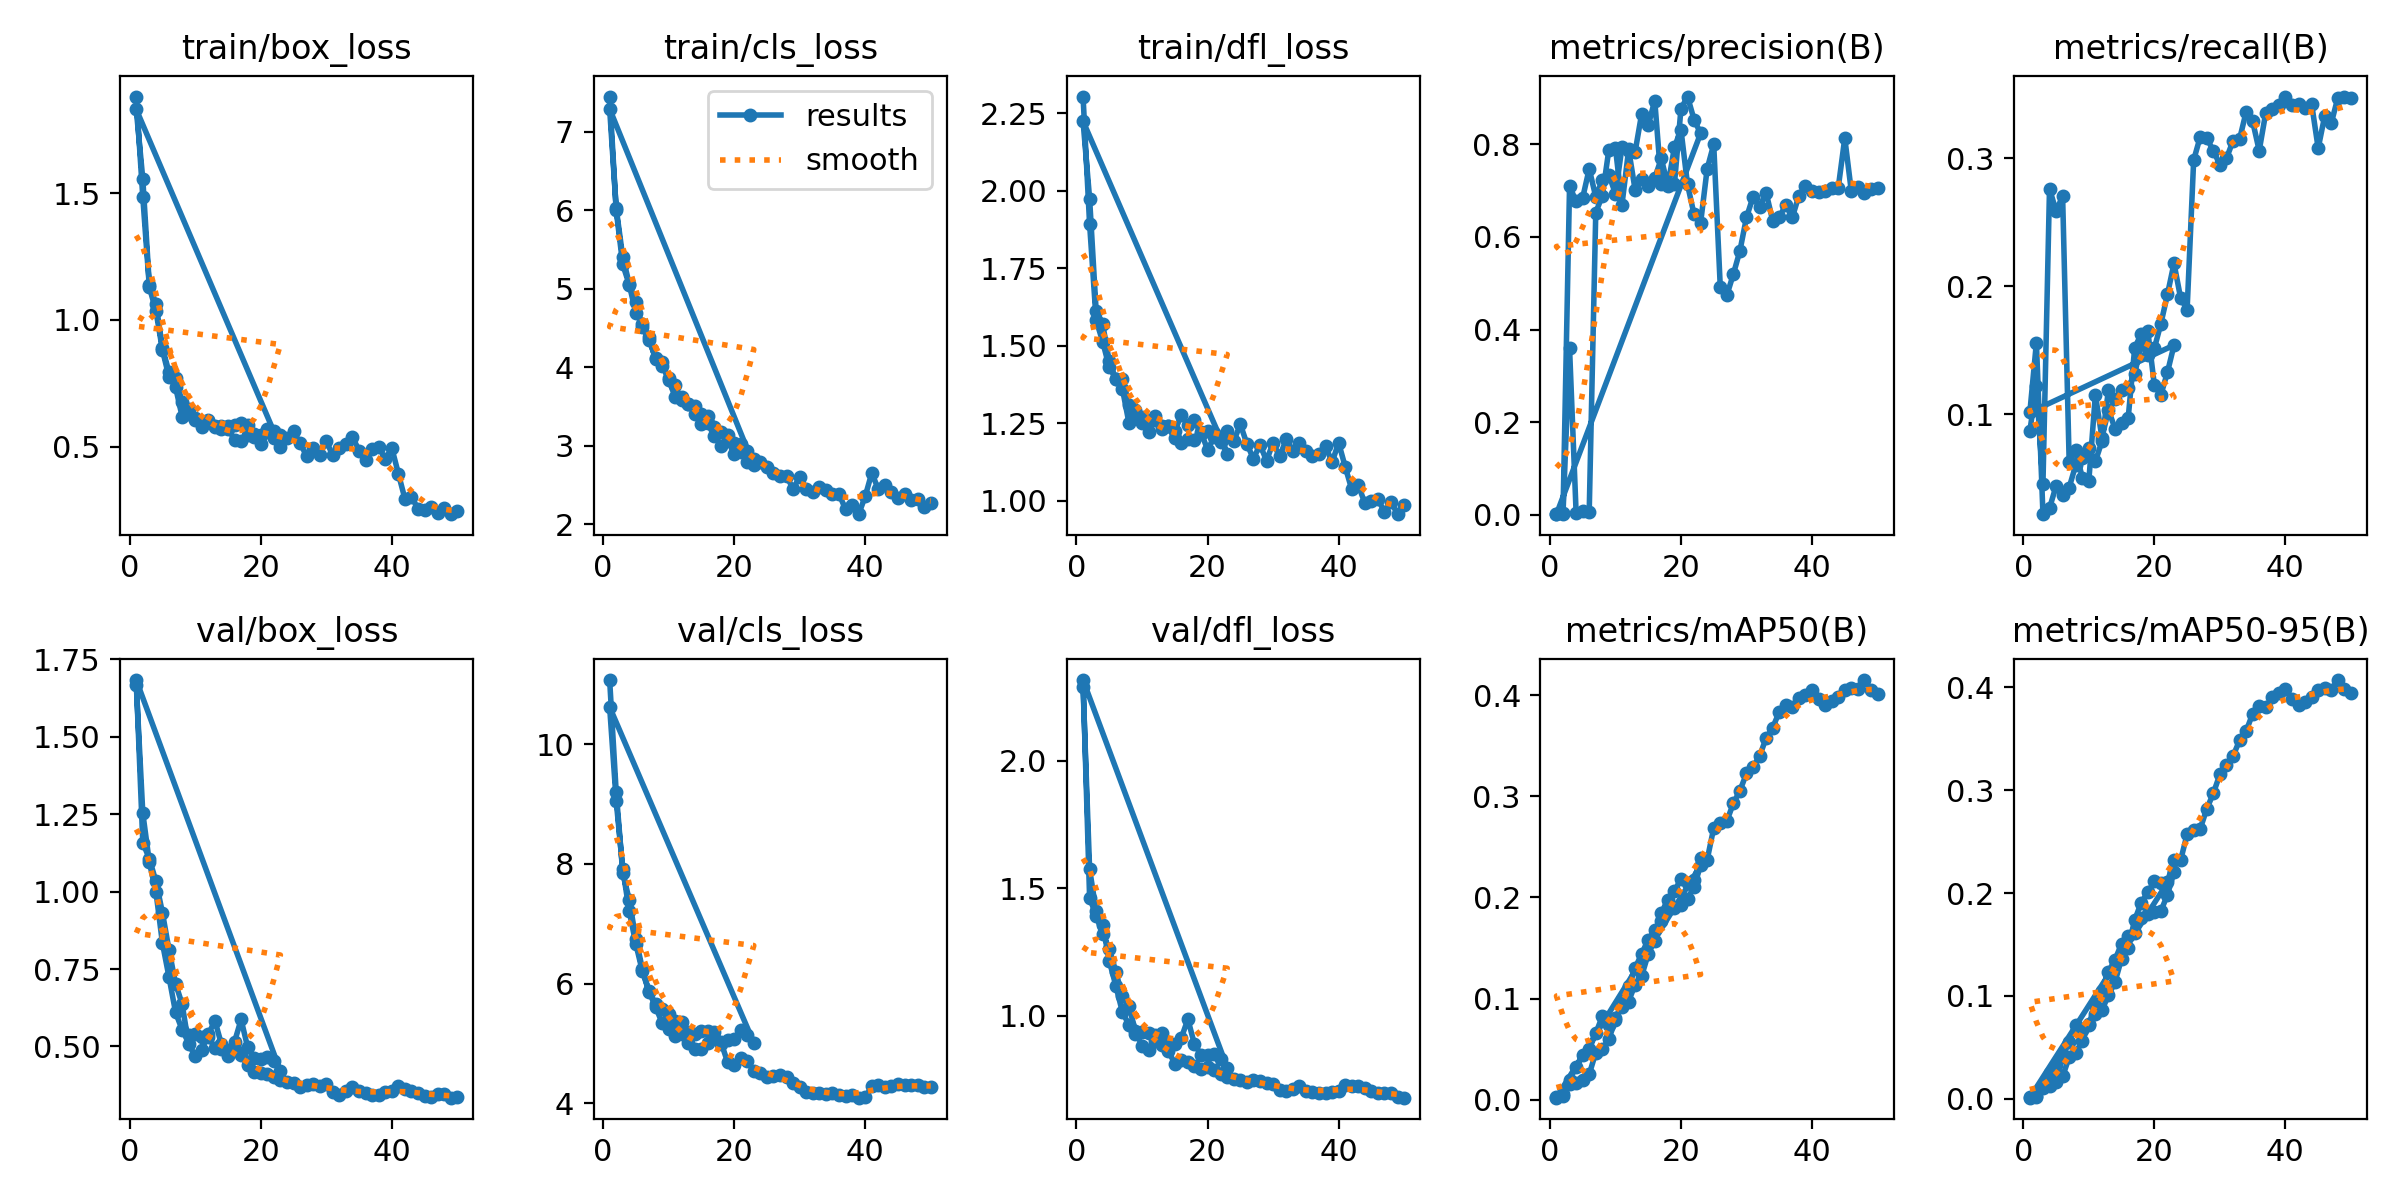

Source data for this figure (header and first rows):
epoch, time, train/box_loss, train/cls_loss, train/dfl_loss, metrics/precision(B), metrics/recall(B), metrics/mAP50(B), metrics/mAP50-95(B), val/box_loss, val/cls_loss, val/dfl_loss, lr/pg0, lr/pg1, lr/pg2
1, 760.1, 1.881, 7.447, 2.303, 0.00115, 0.0871, 0.00213, 0.00116, 1.669, 11.07, 2.289, 1.917e-05, 1.917e-05, 1.917e-05
2, 1494, 1.484, 5.998, 1.892, 0.00224, 0.122, 0.00336, 0.00186, 1.254, 9.198, 1.575, 3.82768e-05, 3.82768e-05, 3.82768e-05
3, 2220, 1.129, 5.308, 1.582, 0.3594, 0.04588, 0.01569, 0.01033, 1.095, 7.854, 1.409, 5.65964e-05, 5.65964e-05, 5.65964e-05
4, 2939, 1.036, 5.049, 1.512, 0.00437, 0.2762, 0.01651, 0.01185, 1, 7.392, 1.357, 6.67826e-05, 6.67826e-05, 6.67826e-05
5, 3655, 0.8803, 4.691, 1.43, 0.00751, 0.2589, 0.0195, 0.0159, 0.8331, 6.747, 1.216, 6.53768e-05, 6.53768e-05, 6.53768e-05
6, 4374, 0.7742, 4.546, 1.393, 0.00639, 0.2704, 0.02505, 0.02163, 0.7239, 6.244, 1.119, 6.3971e-05, 6.3971e-05, 6.3971e-05
7, 5102, 0.7345, 4.382, 1.361, 0.6528, 0.06318, 0.04655, 0.0403, 0.6102, 5.872, 1.016, 6.25652e-05, 6.25652e-05, 6.25652e-05
8, 5817, 0.6179, 4.107, 1.251, 0.689, 0.072, 0.04977, 0.04444, 0.554, 5.663, 0.9654, 6.11594e-05, 6.11594e-05, 6.11594e-05
9, 6542, 0.6499, 4.068, 1.294, 0.7885, 0.05051, 0.06027, 0.05592, 0.536, 5.579, 0.9296, 5.97536e-05, 5.97536e-05, 5.97536e-05
10, 7251, 0.6027, 3.84, 1.252, 0.7926, 0.04806, 0.07836, 0.07269, 0.5403, 5.49, 0.9382, 5.83478e-05, 5.83478e-05, 5.83478e-05
11, 7963, 0.5777, 3.622, 1.221, 0.67, 0.1154, 0.09822, 0.09064, 0.5312, 5.381, 0.9318, 5.6942e-05, 5.6942e-05, 5.6942e-05
12, 8676, 0.6026, 3.62, 1.26, 0.7865, 0.08172, 0.1126, 0.1047, 0.5301, 5.357, 0.926, 5.55362e-05, 5.55362e-05, 5.55362e-05
13, 9400, 0.5753, 3.537, 1.232, 0.7835, 0.1034, 0.1302, 0.1236, 0.4952, 5.199, 0.8857, 5.41304e-05, 5.41304e-05, 5.41304e-05
14, 10113, 0.5689, 3.512, 1.241, 0.8659, 0.08887, 0.144, 0.1351, 0.4916, 5.167, 0.8975, 5.27246e-05, 5.27246e-05, 5.27246e-05
15, 10829, 0.571, 3.283, 1.201, 0.8408, 0.09365, 0.1584, 0.1508, 0.488, 5.217, 0.8889, 5.13188e-05, 5.13188e-05, 5.13188e-05
16, 11555, 0.5269, 3.296, 1.186, 0.8948, 0.09689, 0.1676, 0.1582, 0.515, 5.212, 0.9146, 4.9913e-05, 4.9913e-05, 4.9913e-05
17, 12273, 0.5223, 3.129, 1.198, 0.7152, 0.1519, 0.1769, 0.1609, 0.5871, 5.089, 0.9872, 4.85072e-05, 4.85072e-05, 4.85072e-05
18, 12989, 0.5456, 3.003, 1.195, 0.7116, 0.1629, 0.1884, 0.1757, 0.4977, 4.992, 0.8895, 4.71014e-05, 4.71014e-05, 4.71014e-05
19, 13697, 0.5478, 3.071, 1.22, 0.7137, 0.1651, 0.1893, 0.18, 0.4615, 5.05, 0.8485, 4.56956e-05, 4.56956e-05, 4.56956e-05
20, 14415, 0.5087, 2.893, 1.164, 0.8767, 0.123, 0.1928, 0.182, 0.4596, 5.068, 0.8463, 4.42898e-05, 4.42898e-05, 4.42898e-05
21, 15127, 0.5556, 2.921, 1.204, 0.9034, 0.1153, 0.1986, 0.1824, 0.4669, 5.218, 0.8518, 4.2884e-05, 4.2884e-05, 4.2884e-05
22, 15851, 0.5601, 2.929, 1.207, 0.8536, 0.1329, 0.2106, 0.1983, 0.4532, 5.138, 0.8334, 4.14782e-05, 4.14782e-05, 4.14782e-05
23, 16563, 0.4983, 2.752, 1.151, 0.8237, 0.1541, 0.2317, 0.2201, 0.42, 5.012, 0.7981, 4.00724e-05, 4.00724e-05, 4.00724e-05
1, 781.3, 1.83, 7.29, 2.224, 0.00098, 0.1016, 0.00193, 0.00096, 1.683, 10.62, 2.315, 1.917e-05, 1.917e-05, 1.917e-05
2, 1561, 1.555, 6.021, 1.974, 0.00452, 0.156, 0.00599, 0.00233, 1.158, 9.051, 1.464, 3.82768e-05, 3.82768e-05, 3.82768e-05
3, 2322, 1.136, 5.404, 1.611, 0.7099, 0.02205, 0.01983, 0.01116, 1.106, 7.915, 1.392, 5.65964e-05, 5.65964e-05, 5.65964e-05
4, 3076, 1.064, 5.059, 1.568, 0.6767, 0.0267, 0.03237, 0.0246, 1.033, 7.208, 1.321, 6.67826e-05, 6.67826e-05, 6.67826e-05
5, 3806, 0.8885, 4.83, 1.449, 0.6844, 0.04405, 0.044, 0.03265, 0.9316, 6.661, 1.264, 6.53768e-05, 6.53768e-05, 6.53768e-05
6, 4559, 0.7934, 4.507, 1.391, 0.7472, 0.03697, 0.04988, 0.04052, 0.8117, 6.204, 1.173, 6.3971e-05, 6.3971e-05, 6.3971e-05
7, 5299, 0.769, 4.346, 1.391, 0.6865, 0.04285, 0.06555, 0.05549, 0.7031, 5.867, 1.077, 6.25652e-05, 6.25652e-05, 6.25652e-05
8, 6034, 0.676, 4.12, 1.31, 0.7231, 0.06045, 0.08244, 0.0716, 0.6367, 5.615, 1.038, 6.11594e-05, 6.11594e-05, 6.11594e-05
9, 6767, 0.6272, 4.022, 1.27, 0.734, 0.06601, 0.07376, 0.06665, 0.5067, 5.345, 0.9408, 5.97536e-05, 5.97536e-05, 5.97536e-05
10, 7500, 0.6125, 3.858, 1.269, 0.6937, 0.07386, 0.08035, 0.07212, 0.4701, 5.236, 0.8831, 5.83478e-05, 5.83478e-05, 5.83478e-05
11, 8233, 0.5934, 3.768, 1.257, 0.7939, 0.06326, 0.09136, 0.0819, 0.4897, 5.131, 0.8686, 5.6942e-05, 5.6942e-05, 5.6942e-05
12, 8961, 0.6056, 3.58, 1.272, 0.7906, 0.07896, 0.09698, 0.0863, 0.5387, 5.156, 0.9009, 5.55362e-05, 5.55362e-05, 5.55362e-05
13, 9684, 0.5792, 3.528, 1.242, 0.7023, 0.1193, 0.1138, 0.1005, 0.5835, 5.009, 0.935, 5.41304e-05, 5.41304e-05, 5.41304e-05
14, 10428, 0.5809, 3.407, 1.242, 0.7242, 0.1124, 0.1222, 0.1136, 0.5071, 4.906, 0.8635, 5.27246e-05, 5.27246e-05, 5.27246e-05
15, 11153, 0.5795, 3.408, 1.223, 0.7102, 0.1188, 0.144, 0.1362, 0.4681, 4.904, 0.8139, 5.13188e-05, 5.13188e-05, 5.13188e-05
16, 11898, 0.5845, 3.381, 1.277, 0.7273, 0.121, 0.1574, 0.1469, 0.4915, 5.014, 0.829, 4.9913e-05, 4.9913e-05, 4.9913e-05
17, 12622, 0.5945, 3.245, 1.245, 0.7696, 0.1314, 0.1845, 0.1737, 0.4711, 5.185, 0.8199, 4.85072e-05, 4.85072e-05, 4.85072e-05
18, 13361, 0.5838, 3.174, 1.259, 0.7105, 0.1553, 0.198, 0.1907, 0.4393, 5.019, 0.8055, 4.71014e-05, 4.71014e-05, 4.71014e-05
19, 14094, 0.5371, 3.142, 1.214, 0.7937, 0.1462, 0.206, 0.2007, 0.4178, 4.687, 0.7935, 4.56956e-05, 4.56956e-05, 4.56956e-05
20, 14826, 0.5445, 3.038, 1.223, 0.8319, 0.1516, 0.2185, 0.2114, 0.4145, 4.646, 0.8022, 4.42898e-05, 4.42898e-05, 4.42898e-05
21, 15552, 0.5686, 3.019, 1.219, 0.7135, 0.1709, 0.2147, 0.2095, 0.4105, 4.758, 0.7886, 4.2884e-05, 4.2884e-05, 4.2884e-05
22, 16279, 0.5354, 2.788, 1.189, 0.6486, 0.1938, 0.217, 0.2108, 0.4008, 4.701, 0.7729, 4.14782e-05, 4.14782e-05, 4.14782e-05
23, 17000, 0.5456, 2.836, 1.226, 0.6306, 0.218, 0.2391, 0.2324, 0.3904, 4.547, 0.7625, 4.00724e-05, 4.00724e-05, 4.00724e-05
24, 17737, 0.5343, 2.789, 1.192, 0.7473, 0.191, 0.2373, 0.2317, 0.386, 4.513, 0.7519, 3.86666e-05, 3.86666e-05, 3.86666e-05
25, 18477, 0.5607, 2.727, 1.246, 0.8, 0.1819, 0.2687, 0.2572, 0.3815, 4.442, 0.7502, 3.72608e-05, 3.72608e-05, 3.72608e-05
26, 19209, 0.5126, 2.653, 1.183, 0.4919, 0.2986, 0.2737, 0.2613, 0.3704, 4.461, 0.7407, 3.5855e-05, 3.5855e-05, 3.5855e-05
27, 19933, 0.4627, 2.612, 1.135, 0.4739, 0.3168, 0.2756, 0.2625, 0.377, 4.476, 0.7483, 3.44492e-05, 3.44492e-05, 3.44492e-05
28, 20674, 0.4959, 2.613, 1.181, 0.5199, 0.3159, 0.2932, 0.2818, 0.3778, 4.442, 0.7461, 3.30434e-05, 3.30434e-05, 3.30434e-05
29, 21412, 0.4682, 2.451, 1.128, 0.5702, 0.3058, 0.3056, 0.2969, 0.3739, 4.338, 0.7367, 3.16376e-05, 3.16376e-05, 3.16376e-05
30, 22152, 0.5201, 2.606, 1.187, 0.6422, 0.2951, 0.3226, 0.3154, 0.3803, 4.278, 0.7347, 3.02318e-05, 3.02318e-05, 3.02318e-05
31, 22880, 0.4651, 2.451, 1.142, 0.6866, 0.2999, 0.3292, 0.3241, 0.3531, 4.183, 0.711, 2.8826e-05, 2.8826e-05, 2.8826e-05
32, 23606, 0.4943, 2.414, 1.197, 0.665, 0.3136, 0.3397, 0.3331, 0.3435, 4.178, 0.7063, 2.74202e-05, 2.74202e-05, 2.74202e-05
33, 24332, 0.5085, 2.474, 1.16, 0.6954, 0.3149, 0.3578, 0.3484, 0.3549, 4.174, 0.713, 2.60144e-05, 2.60144e-05, 2.60144e-05
34, 25065, 0.537, 2.433, 1.186, 0.635, 0.3362, 0.3679, 0.3574, 0.3684, 4.155, 0.7264, 2.46086e-05, 2.46086e-05, 2.46086e-05
35, 25793, 0.484, 2.384, 1.159, 0.6432, 0.329, 0.3835, 0.3743, 0.3564, 4.174, 0.7069, 2.32028e-05, 2.32028e-05, 2.32028e-05
36, 26543, 0.447, 2.389, 1.144, 0.6685, 0.306, 0.3904, 0.3817, 0.3508, 4.143, 0.7035, 2.1797e-05, 2.1797e-05, 2.1797e-05
37, 27276, 0.492, 2.189, 1.151, 0.6427, 0.3356, 0.3881, 0.3807, 0.3419, 4.127, 0.6991, 2.03912e-05, 2.03912e-05, 2.03912e-05
... 13 more rows
